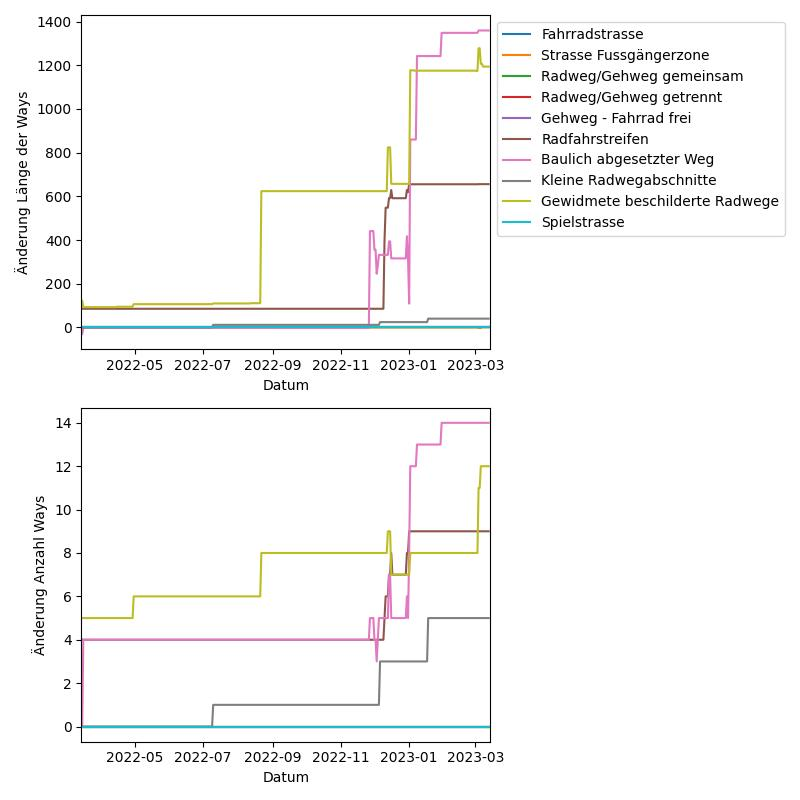

The file beside this chart, header and first rows:
date, class, length, nelements
2022-01-01, fahrradstrasse, 0.0, 0
2022-01-01, strassefussgaengerzone, 943.2, 30
2022-01-01, radweggehweggemeinsam, 0.0, 0
2022-01-01, radweggehweggetrennt, 0.0, 0
2022-01-01, gehwegfahrradfrei, 0.0, 0
2022-01-01, radfahrstreifen, 257.4, 8
2022-01-01, baulichabgesetzterweg, 1437, 11
2022-01-01, kleineradwegabschnitte, 12.34, 1
2022-01-01, gewidmetebeschilderteradwege, 10541, 93
2022-01-01, spielstrasse, 33.88, 1
2022-01-02, fahrradstrasse, 0.0, 0
2022-01-02, strassefussgaengerzone, 943.2, 30
2022-01-02, radweggehweggemeinsam, 0.0, 0
2022-01-02, radweggehweggetrennt, 0.0, 0
2022-01-02, gehwegfahrradfrei, 0.0, 0
2022-01-02, radfahrstreifen, 257.4, 8
2022-01-02, baulichabgesetzterweg, 1437, 11
2022-01-02, kleineradwegabschnitte, 12.34, 1
2022-01-02, gewidmetebeschilderteradwege, 10541, 93
2022-01-02, spielstrasse, 33.88, 1
2022-01-03, fahrradstrasse, 0.0, 0
2022-01-03, strassefussgaengerzone, 943.2, 30
2022-01-03, radweggehweggemeinsam, 0.0, 0
2022-01-03, radweggehweggetrennt, 0.0, 0
2022-01-03, gehwegfahrradfrei, 0.0, 0
2022-01-03, radfahrstreifen, 257.4, 8
2022-01-03, baulichabgesetzterweg, 1437, 11
2022-01-03, kleineradwegabschnitte, 12.34, 1
2022-01-03, gewidmetebeschilderteradwege, 10541, 93
2022-01-03, spielstrasse, 33.88, 1
2022-01-04, fahrradstrasse, 0.0, 0
2022-01-04, strassefussgaengerzone, 943.2, 30
2022-01-04, radweggehweggemeinsam, 0.0, 0
2022-01-04, radweggehweggetrennt, 0.0, 0
2022-01-04, gehwegfahrradfrei, 0.0, 0
2022-01-04, radfahrstreifen, 257.4, 8
2022-01-04, baulichabgesetzterweg, 1437, 11
2022-01-04, kleineradwegabschnitte, 12.34, 1
2022-01-04, gewidmetebeschilderteradwege, 10541, 93
2022-01-04, spielstrasse, 33.88, 1
2022-01-05, fahrradstrasse, 0.0, 0
2022-01-05, strassefussgaengerzone, 943.2, 30
2022-01-05, radweggehweggemeinsam, 0.0, 0
2022-01-05, radweggehweggetrennt, 0.0, 0
2022-01-05, gehwegfahrradfrei, 0.0, 0
2022-01-05, radfahrstreifen, 257.4, 8
2022-01-05, baulichabgesetzterweg, 1437, 11
2022-01-05, kleineradwegabschnitte, 12.34, 1
2022-01-05, gewidmetebeschilderteradwege, 10541, 93
2022-01-05, spielstrasse, 33.88, 1
2022-01-06, fahrradstrasse, 0.0, 0
2022-01-06, strassefussgaengerzone, 943.2, 30
2022-01-06, radweggehweggemeinsam, 0.0, 0
2022-01-06, radweggehweggetrennt, 0.0, 0
2022-01-06, gehwegfahrradfrei, 0.0, 0
2022-01-06, radfahrstreifen, 257.4, 8
2022-01-06, baulichabgesetzterweg, 1437, 11
2022-01-06, kleineradwegabschnitte, 12.34, 1
2022-01-06, gewidmetebeschilderteradwege, 10541, 93
2022-01-06, spielstrasse, 33.88, 1
... 4,310 more rows
